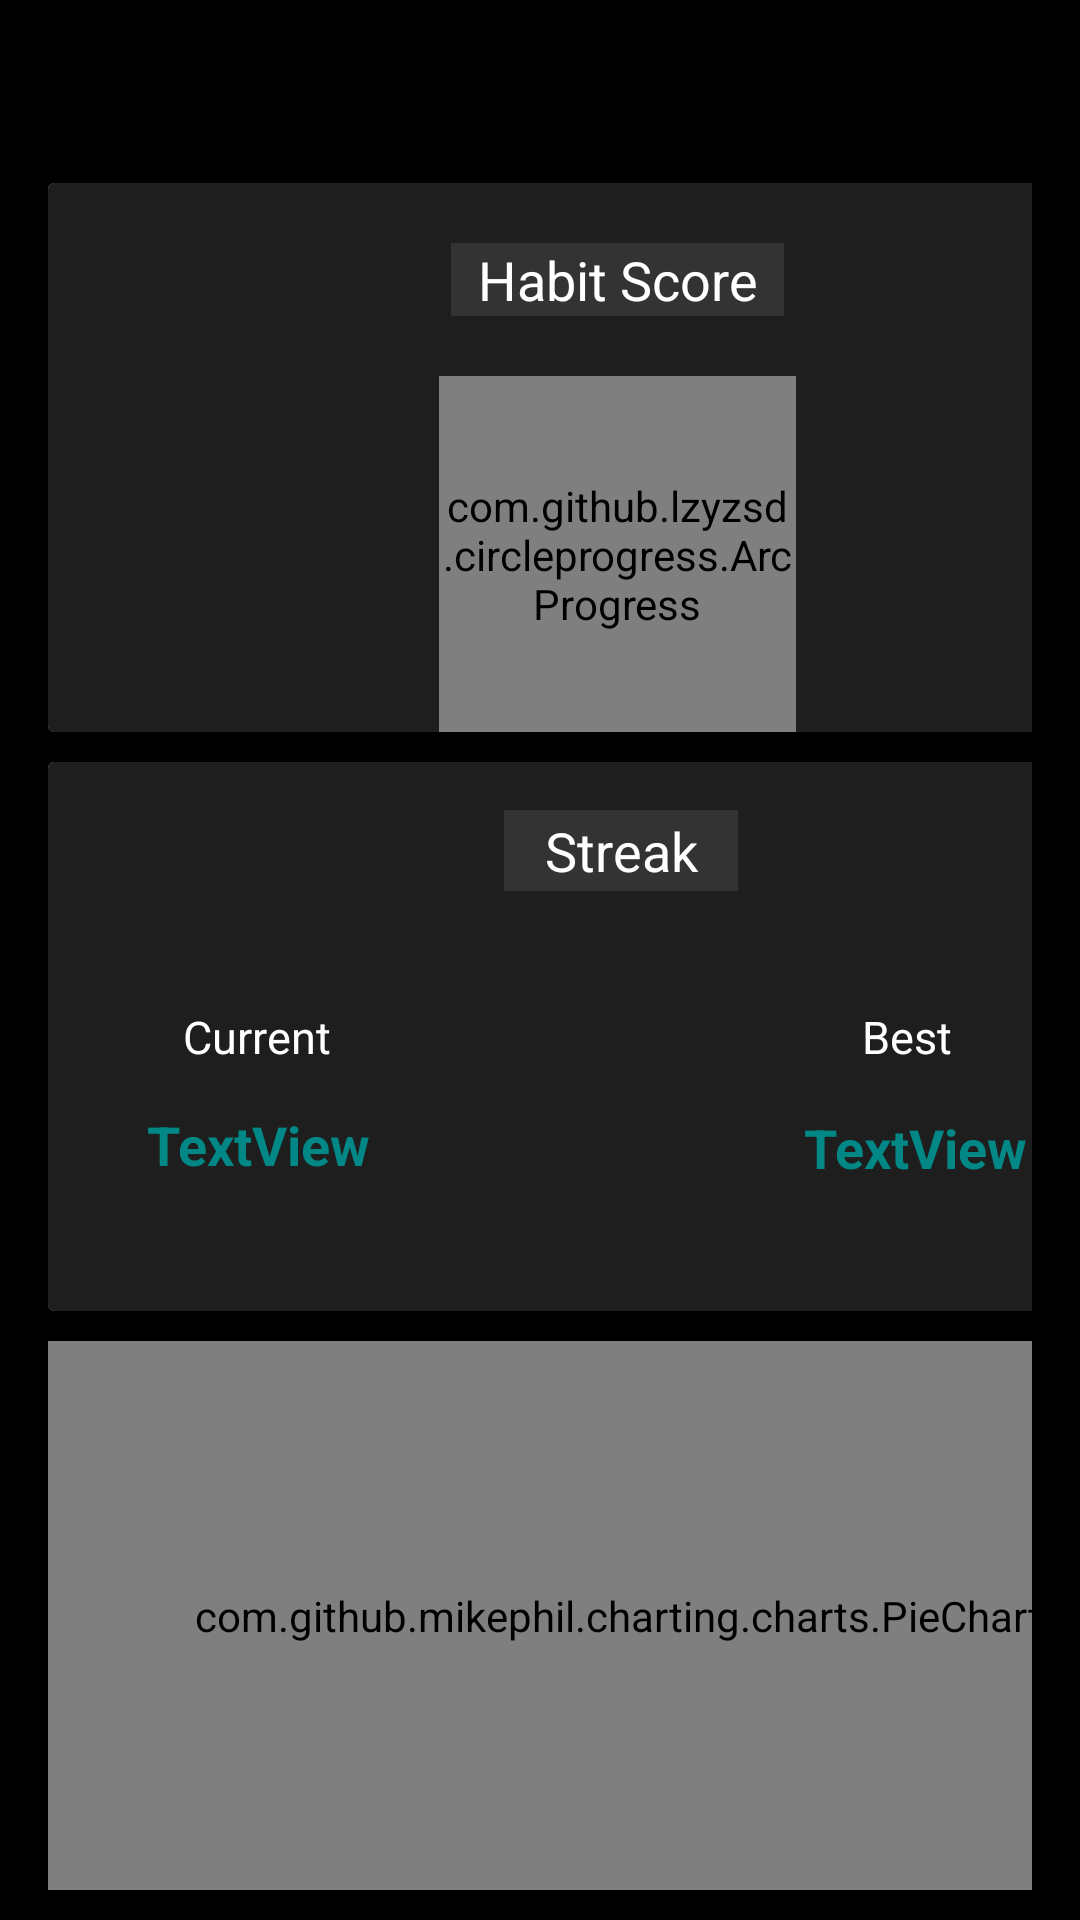

Here is an Android app screen rendered from its layout file. Give the layout XML and the strings, colors and styles it references.
<!-- AndroidManifest.xml: application theme Theme.Fukc -->
<!-- res/layout/activity_create_habit_statistics.xml -->
<?xml version="1.0" encoding="utf-8"?>
<ScrollView
    xmlns:android="http://schemas.android.com/apk/res/android"
    xmlns:app="http://schemas.android.com/apk/res-auto"
    xmlns:tools="http://schemas.android.com/tools"
    android:layout_width="match_parent"
    android:layout_height="match_parent"
    tools:context=".Statistics">

    <androidx.constraintlayout.widget.ConstraintLayout
        android:layout_width="match_parent"
        android:layout_height="wrap_content"
        android:background="@color/black">

        <LinearLayout
            android:layout_width="match_parent"
            android:layout_height="45dp"
            android:orientation="horizontal"
            app:layout_constraintBottom_toTopOf="@+id/linearLayout3"
            app:layout_constraintTop_toTopOf="parent">

            <ImageView
                android:id="@+id/back_statistic"
                android:layout_width="45dp"
                android:layout_height="45dp"
                android:src="@drawable/ic_baseline_arrow_back_24"
                tools:ignore="ContentDescription" />

            <TextView
                android:id="@+id/titletext_statistics"
                android:layout_width="wrap_content"
                android:layout_height="wrap_content"
                android:layout_gravity="center_vertical"
                android:textColor="@color/white"
                android:textSize="23sp"
                android:textStyle="bold"/>
        </LinearLayout>

        <LinearLayout
            android:id="@+id/linearLayout3"
            android:layout_width="match_parent"
            android:layout_height="match_parent"
            android:layout_marginTop="45dp"
            android:orientation="vertical"
            android:padding="16dp"
            android:paddingBottom="16dp"
            app:layout_constraintStart_toStartOf="parent"
            app:layout_constraintTop_toTopOf="parent">

            <androidx.cardview.widget.CardView
                android:layout_width="380dp"
                android:layout_height="183dp"
                android:elevation="5dp">

                <LinearLayout
                    android:layout_width="match_parent"
                    android:layout_height="match_parent"
                    android:background="@color/blackone"
                    android:orientation="vertical">

                    
                    <TextView
                        android:layout_width="111dp"
                        android:layout_height="wrap_content"
                        android:layout_gravity="center"
                        android:layout_marginTop="20dp"
                        android:background="#333333"
                        android:gravity="center"
                        android:text="Habit Score"
                        android:textColor="@color/white"
                        android:textSize="18sp"
                        tools:ignore="HardcodedText" />

                    <com.github.lzyzsd.circleprogress.ArcProgress
                        android:id="@+id/progress_bar"
                        android:layout_width="119dp"
                        android:layout_height="119dp"
                        android:layout_gravity="center_horizontal"
                        android:layout_marginTop="20dp" />
                    
                </LinearLayout>
            </androidx.cardview.widget.CardView>

            <androidx.cardview.widget.CardView
                android:layout_width="380dp"
                android:layout_height="183dp"
                android:layout_marginTop="10dp"
                android:elevation="5dp">


                <androidx.constraintlayout.widget.ConstraintLayout
                    android:layout_width="match_parent"
                    android:layout_height="match_parent"
                    android:background="@color/blackone">

                    <TextView
                        android:layout_width="78dp"
                        android:layout_height="27dp"
                        android:layout_gravity="center|top"
                        android:layout_marginStart="152dp"
                        android:layout_marginTop="16dp"
                        android:background="#333333"
                        android:gravity="center"
                        android:text="Streak"
                        android:textColor="@color/white"
                        android:textSize="18sp"
                        app:layout_constraintStart_toStartOf="parent"
                        app:layout_constraintTop_toTopOf="parent"
                        tools:ignore="HardcodedText" />

                    <TextView
                        android:id="@+id/textView3"
                        android:layout_width="67dp"
                        android:layout_height="37dp"
                        android:layout_marginStart="36dp"
                        android:layout_weight="1"
                        android:gravity="center"
                        android:text="Current"
                        android:textColor="@color/white"
                        android:textSize="15sp"
                        app:layout_constraintBottom_toBottomOf="parent"
                        app:layout_constraintStart_toStartOf="parent"
                        app:layout_constraintTop_toTopOf="parent"
                        tools:ignore="HardcodedText" />

                    <TextView
                        android:id="@+id/textView4"
                        android:layout_width="67dp"
                        android:layout_height="37dp"
                        android:layout_gravity="center"
                        android:layout_marginEnd="60dp"
                        android:layout_weight="1"
                        android:gravity="center"
                        android:text="Best"
                        android:textColor="@color/white"
                        android:textSize="15sp"
                        app:layout_constraintBottom_toBottomOf="parent"
                        app:layout_constraintEnd_toEndOf="parent"
                        app:layout_constraintTop_toTopOf="parent"
                        tools:ignore="HardcodedText" />

                    <TextView
                        android:id="@+id/current_streak_stats"
                        android:layout_width="84dp"
                        android:layout_height="35dp"
                        android:layout_marginStart="28dp"
                        android:gravity="center"
                        android:text="TextView"
                        android:textColor="@color/teal_700"
                        android:textSize="18sp"
                        android:textStyle="bold"
                        app:layout_constraintBottom_toBottomOf="parent"
                        app:layout_constraintStart_toStartOf="parent"
                        app:layout_constraintTop_toBottomOf="@+id/textView3"
                        app:layout_constraintVertical_bias="0.0"
                        tools:ignore="HardcodedText" />

                    <TextView
                        android:id="@+id/best_streak_stats"
                        android:layout_width="86dp"
                        android:layout_height="37dp"
                        android:layout_marginEnd="48dp"
                        android:gravity="center"
                        android:text="TextView"
                        android:textColor="@color/teal_700"
                        android:textSize="18sp"
                        android:textStyle="bold"
                        app:layout_constraintBottom_toBottomOf="parent"
                        app:layout_constraintEnd_toEndOf="parent"
                        app:layout_constraintTop_toBottomOf="@+id/textView4"
                        app:layout_constraintVertical_bias="0.0"
                        tools:ignore="HardcodedText" />

                </androidx.constraintlayout.widget.ConstraintLayout>
            </androidx.cardview.widget.CardView>

            <com.github.mikephil.charting.charts.PieChart
                android:id="@+id/pieChart"
                android:layout_width="380dp"
                android:layout_height="183dp"
                android:layout_marginTop="10dp"
                android:background="@color/blackone"
                android:padding="10dp"
                app:layout_constraintBottom_toBottomOf="parent"
                app:layout_constraintEnd_toEndOf="parent"
                app:layout_constraintHorizontal_bias="0.454"
                app:layout_constraintStart_toStartOf="parent"
                app:layout_constraintTop_toTopOf="@+id/barChart" />

            <com.github.mikephil.charting.charts.BarChart
                android:id="@+id/barChart"
                android:layout_width="379dp"
                android:layout_height="186dp"
                android:layout_marginTop="10dp"
                android:background="@color/blackone"
                app:layout_constraintBottom_toBottomOf="parent"
                app:layout_constraintEnd_toEndOf="parent"
                app:layout_constraintHorizontal_bias="0.0"
                app:layout_constraintStart_toStartOf="parent"
                app:layout_constraintTop_toTopOf="parent"
                app:layout_constraintVertical_bias="0.063" />

        </LinearLayout>
    </androidx.constraintlayout.widget.ConstraintLayout>
</ScrollView>
<!-- resources referenced by this layout -->
<resources>
  <color name="black">#FF000000</color>
  <color name="blackone">#1E1E1E</color>
  <color name="teal_700">#FF018786</color>
  <color name="white">#FFFFFFFF</color>
  <style name="Theme.Fukc" parent="Theme.MaterialComponents.DayNight.NoActionBar">
          
          <item name="colorPrimary">#0F9D58</item>
          <item name="colorPrimaryVariant">#0F9D58</item>
          <item name="colorOnPrimary">@color/black</item>
          
          <item name="colorSecondary">@color/teal_200</item>
          <item name="colorSecondaryVariant">@color/teal_700</item>
          <item name="colorOnSecondary">@color/black</item>
          
          <item name="android:statusBarColor" tools:targetApi="l">?attr/colorPrimaryVariant</item>
          
      </style>
  <color name="teal_200">#FF03DAC5</color>
</resources>
